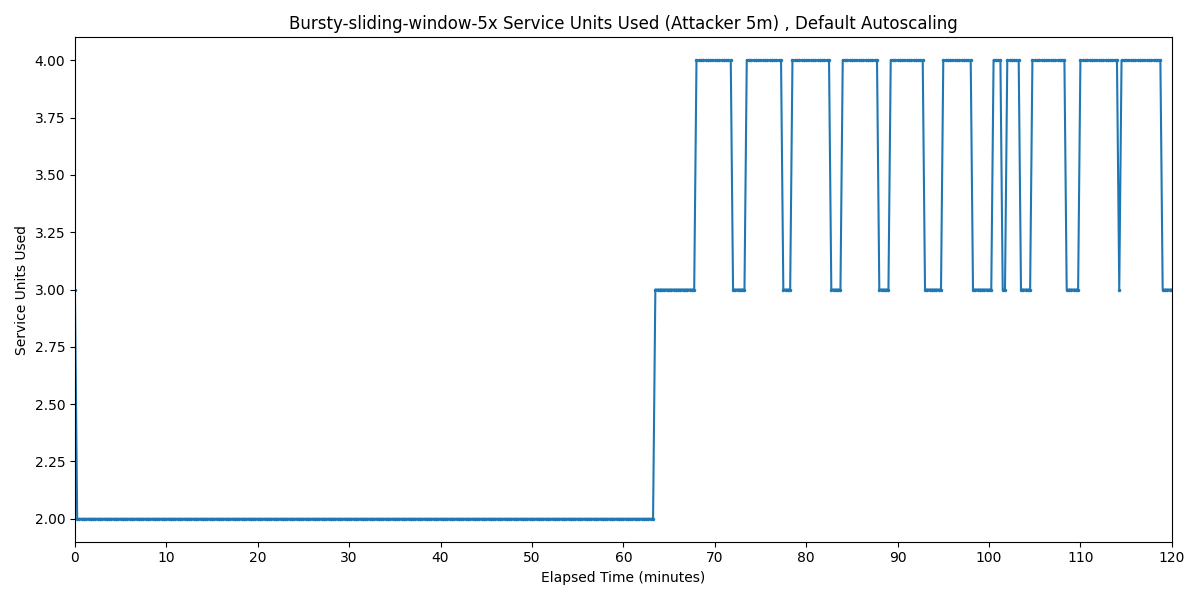

The file beside this chart, header and first rows:
Timestamp, Service Units Used
2025-04-01 22:35:23.198, 3
2025-04-01 22:35:38.198, 2
2025-04-01 22:35:53.198, 2
2025-04-01 22:36:08.198, 2
2025-04-01 22:36:23.198, 2
2025-04-01 22:36:38.198, 2
2025-04-01 22:36:53.198, 2
2025-04-01 22:37:08.198, 2
2025-04-01 22:37:23.198, 2
2025-04-01 22:37:38.198, 2
2025-04-01 22:37:53.198, 2
2025-04-01 22:38:08.198, 2
2025-04-01 22:38:23.198, 2
2025-04-01 22:38:38.198, 2
2025-04-01 22:38:53.198, 2
2025-04-01 22:39:08.198, 2
2025-04-01 22:39:23.198, 2
2025-04-01 22:39:38.198, 2
2025-04-01 22:39:53.198, 2
2025-04-01 22:40:08.198, 2
2025-04-01 22:40:23.198, 2
2025-04-01 22:40:38.198, 2
2025-04-01 22:40:53.198, 2
2025-04-01 22:41:08.198, 2
2025-04-01 22:41:23.198, 2
2025-04-01 22:41:38.198, 2
2025-04-01 22:41:53.198, 2
2025-04-01 22:42:08.198, 2
2025-04-01 22:42:23.198, 2
2025-04-01 22:42:38.198, 2
2025-04-01 22:42:53.198, 2
2025-04-01 22:43:08.198, 2
2025-04-01 22:43:23.198, 2
2025-04-01 22:43:38.198, 2
2025-04-01 22:43:53.198, 2
2025-04-01 22:44:08.198, 2
2025-04-01 22:44:23.198, 2
2025-04-01 22:44:38.198, 2
2025-04-01 22:44:53.198, 2
2025-04-01 22:45:08.198, 2
2025-04-01 22:45:23.198, 2
2025-04-01 22:45:38.198, 2
2025-04-01 22:45:53.198, 2
2025-04-01 22:46:08.198, 2
2025-04-01 22:46:23.198, 2
2025-04-01 22:46:38.198, 2
2025-04-01 22:46:53.198, 2
2025-04-01 22:47:08.198, 2
2025-04-01 22:47:23.198, 2
2025-04-01 22:47:38.198, 2
2025-04-01 22:47:53.198, 2
2025-04-01 22:48:08.198, 2
2025-04-01 22:48:23.198, 2
2025-04-01 22:48:38.198, 2
2025-04-01 22:48:53.198, 2
2025-04-01 22:49:08.198, 2
2025-04-01 22:49:23.198, 2
2025-04-01 22:49:38.198, 2
2025-04-01 22:49:53.198, 2
2025-04-01 22:50:08.198, 2
... 421 more rows
